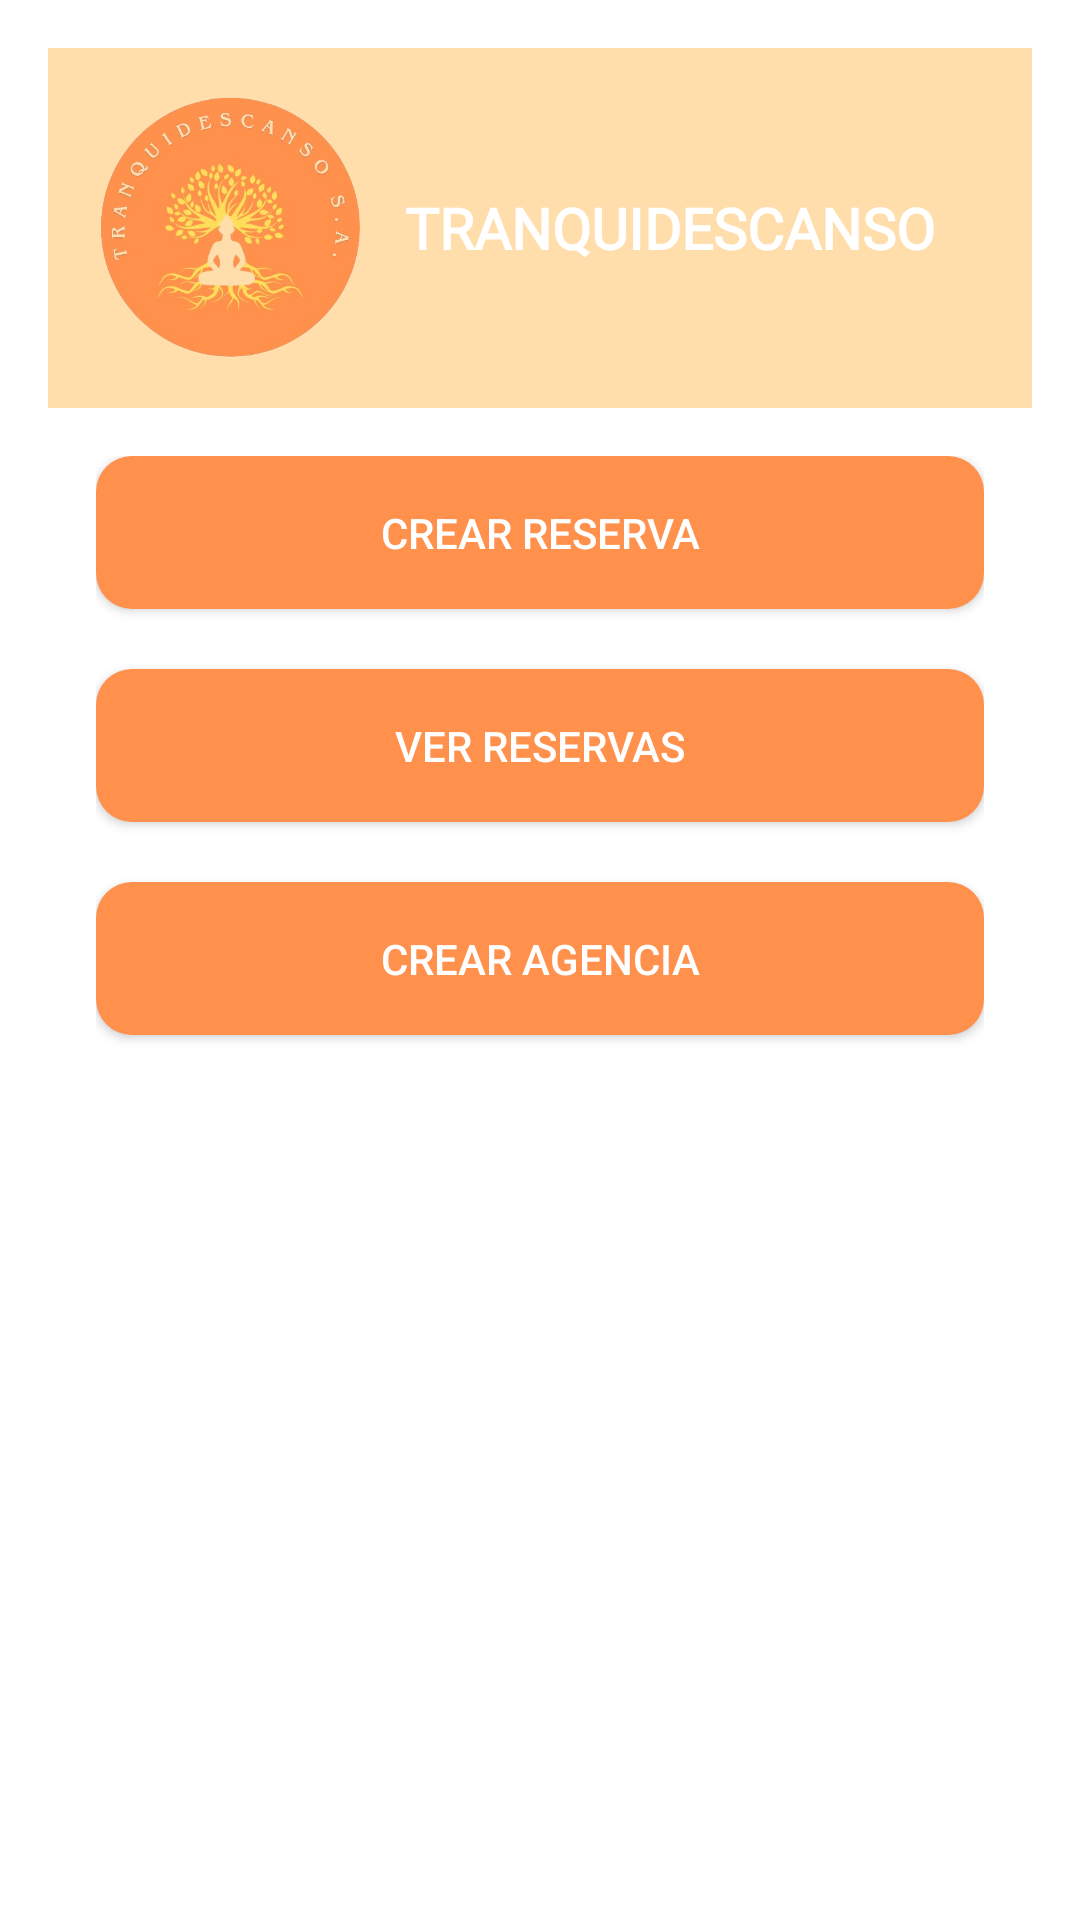

Android layout source for this screen:
<!-- AndroidManifest.xml: application theme Theme.TRANQUIDESCANSO -->
<!-- res/layout/activity_menu_reservas.xml -->
<LinearLayout xmlns:android="http://schemas.android.com/apk/res/android"
    android:layout_width="match_parent"
    android:layout_height="match_parent"
    xmlns:app="http://schemas.android.com/apk/res-auto"
    android:orientation="vertical"
    android:padding="16dp"
    android:background="@color/white">

    
    <include
        android:layout_width="match_parent"
        android:layout_height="wrap_content"
        layout="@layout/header" />

    <LinearLayout
        android:layout_width="match_parent"
        android:layout_height="match_parent"
        android:orientation="vertical"
        android:padding="16dp"
        android:gravity="center_horizontal">

        <Button
            android:id="@+id/btnCrearReserva"
            android:layout_width="match_parent"
            android:layout_height="wrap_content"
            android:text="Crear reserva"
            android:textColor="#FFFFFF"
            android:background="@drawable/bg_naranja_oscuro"
            android:padding="16dp"
            android:layout_marginBottom="20dp"
            app:backgroundTint="@null"/>


        <Button
            android:id="@+id/btnVerReservas"
            android:layout_width="match_parent"
            android:layout_height="wrap_content"
            android:text="Ver reservas"
            android:textColor="#FFFFFF"
            android:background="@drawable/bg_naranja_oscuro"
            android:padding="16dp"
            android:layout_marginBottom="20dp"
            app:backgroundTint="@null"/>

        <Button
            android:id="@+id/btnCrearAgencia"
            android:layout_width="match_parent"
            android:layout_height="wrap_content"
            android:text="Crear agencia"
            android:textColor="#FFFFFF"
            android:background="@drawable/bg_naranja_oscuro"
            android:padding="16dp"
            android:layout_marginBottom="20dp"
            app:backgroundTint="@null"/>
    </LinearLayout>
</LinearLayout>
<!-- res/layout/header.xml (included above) -->
<?xml version="1.0" encoding="utf-8"?>
<LinearLayout xmlns:android="http://schemas.android.com/apk/res/android"
    android:layout_width="match_parent"
    android:layout_height="120dp"
    android:background="@color/naranjaclaro"
    android:gravity="center_vertical"
    android:orientation="horizontal"
    android:padding="16dp">

    <ImageView
        android:id="@+id/logoHotel"
        android:layout_width="88dp"
        android:layout_height="88dp"
        android:src="@drawable/logo"
        android:contentDescription="Logo" />

    <TextView
        android:id="@+id/txtTitulo"
        android:layout_width="wrap_content"
        android:layout_height="wrap_content"
        android:layout_marginStart="15dp"
        android:fontFamily="@font/playfairdisplayvariablefontwght"
        android:text="@string/app_name"
        android:textColor="@color/white"
        android:textSize="19sp"
        android:textStyle="bold"/>
</LinearLayout>
<!-- resources referenced by this layout -->
<resources>
  <color name="naranjaclaro">#ffdeac</color>
  <color name="white">#FFFFFFFF</color>
  <!-- drawable bg_naranja_oscuro (drawable) -->
  <?xml version="1.0" encoding="utf-8"?>
  <shape xmlns:android="http://schemas.android.com/apk/res/android"
      android:shape="rectangle">
  
      
      <solid android:color="@color/naranjaoscuro"/>
  
      
      <corners android:radius="12dp"/>
  
      
      <padding
          android:left="10dp"
          android:top="6dp"
          android:right="10dp"
          android:bottom="6dp"/>
  </shape>
  <!-- drawable logo: png bitmap (drawable, 182461 bytes) -->
  <string name="app_name">TRANQUIDESCANSO</string>
  <style name="Theme.TRANQUIDESCANSO" parent="Theme.MaterialComponents.DayNight.NoActionBar">
  
          <item name="android:windowActionBar">false</item>
          <item name="android:windowNoTitle">true</item>
  
          
          <item name="colorPrimary">@color/naranjaclaro</item>
          <item name="colorPrimaryVariant">@color/naranjaclaro</item>
          <item name="colorOnPrimary">@color/black</item>
          <item name="android:statusBarColor">@color/naranjaclaro</item>
  
          
          <item name="colorButtonNormal">@null</item>
          <item name="android:colorButtonNormal">@null</item>
  
          
          
  
      </style>
  <color name="naranjaoscuro">#ff914d</color>
  <color name="black">#FF000000</color>
</resources>
